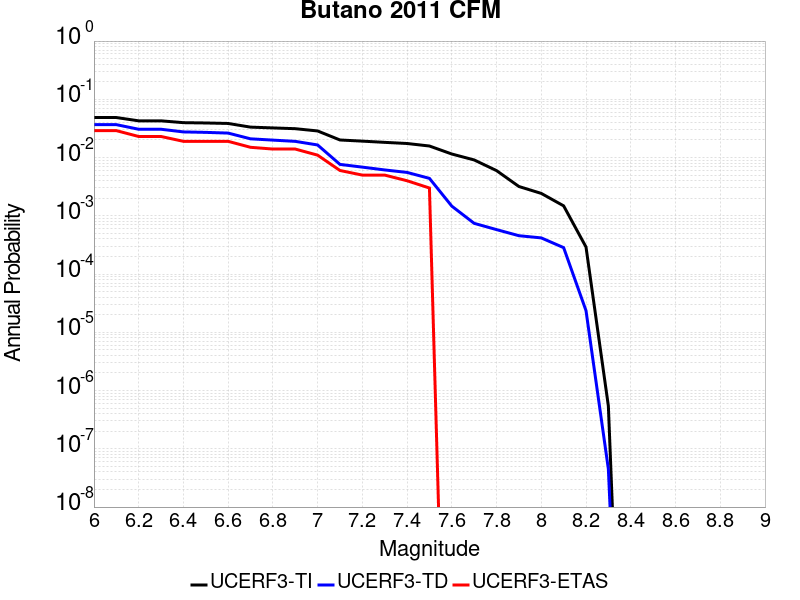

Values plotted in this chart, from the file beside it:
Magnitude, UCERF3-TI Prob, UCERF3-TD Prob, UCERF3-ETAS Prob
6.0, 0.04866, 0.03673, 0.029
6.1, 0.04866, 0.03673, 0.029
6.2, 0.04271, 0.03062, 0.023
6.3, 0.04271, 0.03062, 0.023
6.4, 0.03972, 0.02756, 0.019
6.5, 0.03925, 0.02707, 0.019
6.6, 0.0385, 0.02631, 0.019
6.7, 0.03331, 0.02098, 0.015
6.8, 0.03228, 0.01993, 0.014
6.9, 0.03131, 0.01897, 0.014
7.0, 0.02863, 0.01645, 0.011
7.1, 0.02003, 0.007633, 0.006
7.2, 0.01914, 0.006851, 0.005
7.3, 0.01824, 0.00613, 0.005
7.4, 0.01744, 0.005557, 0.004
7.5, 0.01579, 0.004393, 0.003
7.6, 0.01151, 0.001466, 0.0
7.7, 0.0091, 7.425817E-4, 0.0
7.8, 0.005972, 5.79587E-4, 0.0
7.9, 0.003186, 4.5543493E-4, 0.0
8.0, 0.002424, 4.1764925E-4, 0.0
8.1, 0.001482, 2.8427568E-4, 0.0
8.2, 2.9141546E-4, 2.3582163E-5, 0.0
8.3, 5.4115526E-7, 4.456255E-8, 0.0
